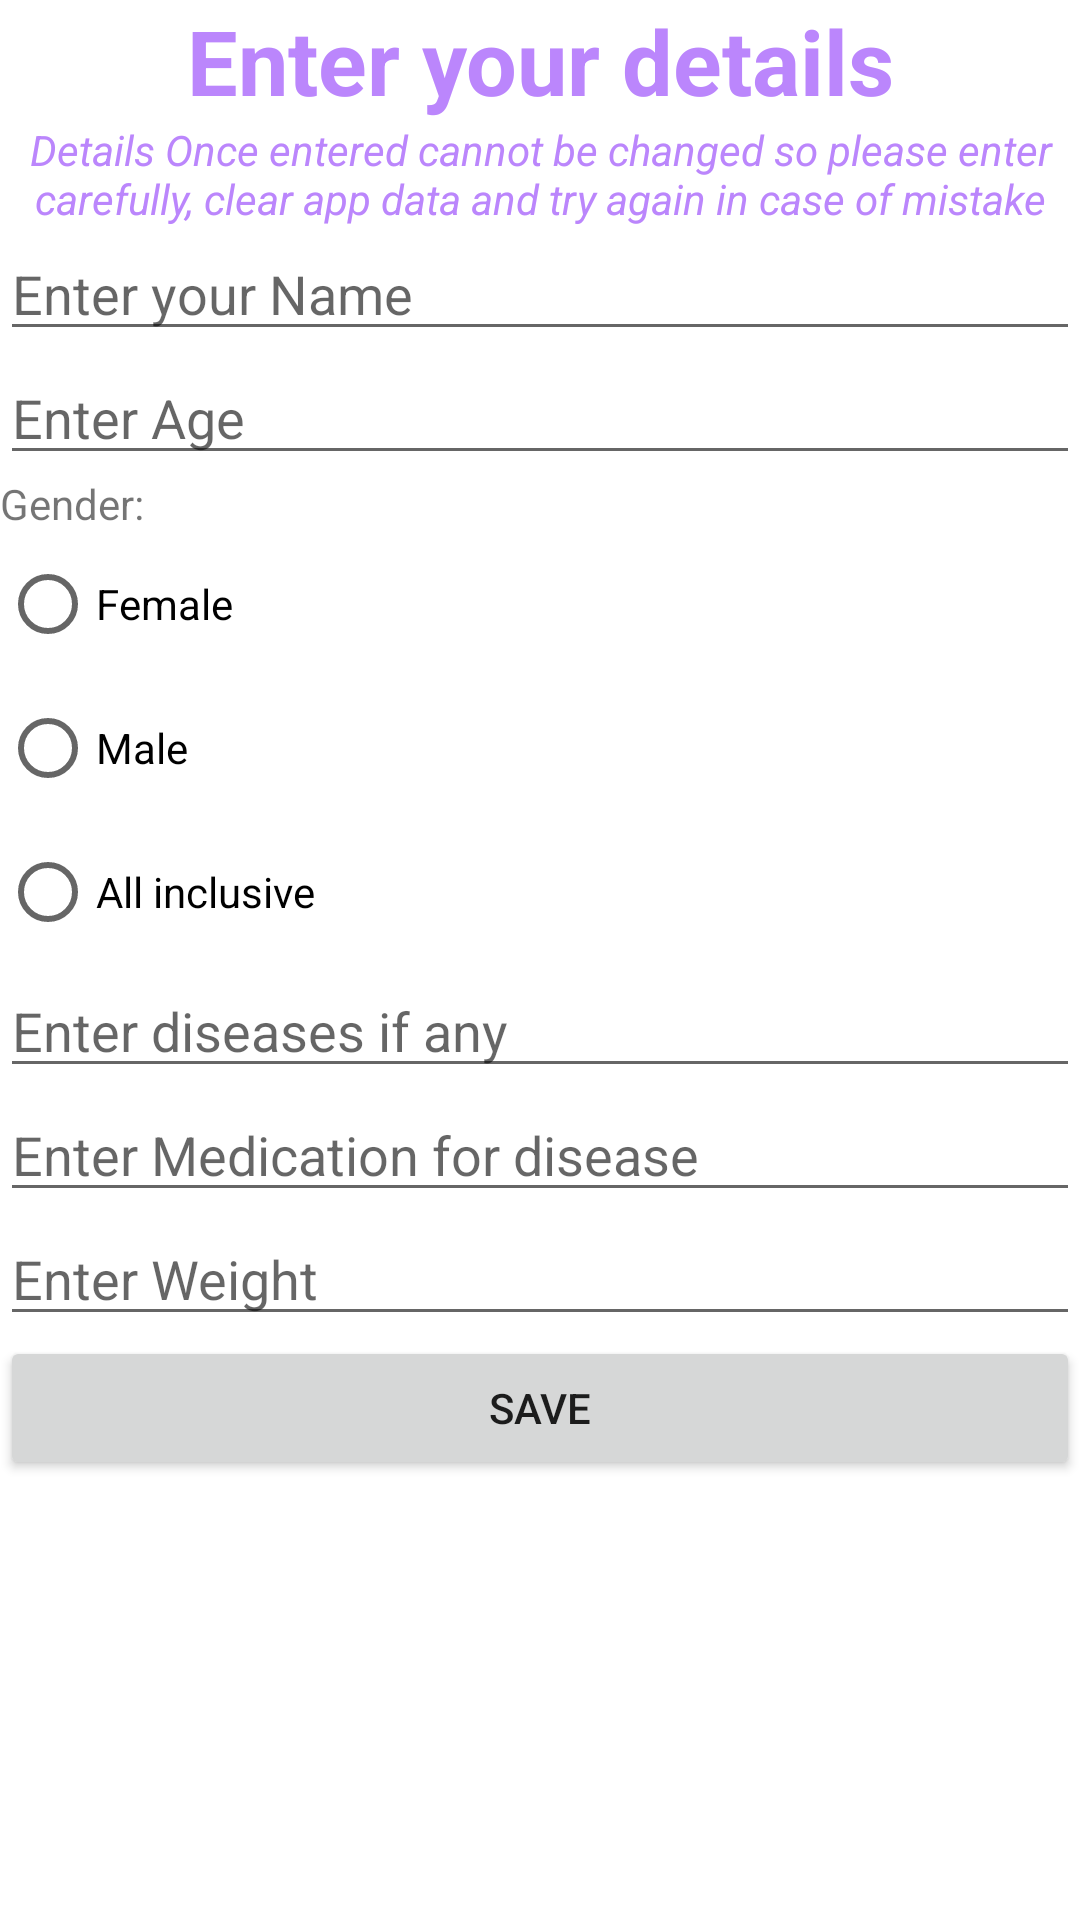

Layout XML and referenced resources for this Android screen:
<!-- AndroidManifest.xml: application theme Theme.MhealthApp -->
<!-- res/layout/activity_details.xml -->
<?xml version="1.0" encoding="utf-8"?>
<LinearLayout xmlns:android="http://schemas.android.com/apk/res/android"
    xmlns:app="http://schemas.android.com/apk/res-auto"
    xmlns:tools="http://schemas.android.com/tools"
    android:layout_width="match_parent"
    android:layout_height="match_parent"
    android:orientation="vertical"
    tools:context=".DetailsActivity">


    <TextView
        android:id="@+id/textView31"
        android:layout_width="match_parent"
        android:layout_height="wrap_content"
        android:text="Enter your details"
        android:textAlignment="center"
        android:textColor="@color/purple_200"
        android:textSize="30sp"
        android:textStyle="bold"
        />

    <TextView
        android:id="@+id/textView32"
        android:layout_width="match_parent"
        android:layout_height="wrap_content"
        android:text="Details Once entered cannot be changed so please enter carefully, clear app data and try again in case of mistake"
        android:textAlignment="center"
        android:textColor="@color/purple_200"
        android:textStyle="italic"
        />

    <EditText
        android:id="@+id/etSharedName"
        android:layout_width="match_parent"
        android:layout_height="wrap_content"
        android:ems="10"
        android:inputType="textPersonName"
        android:text=""
        android:hint="Enter your Name"
        />

    <EditText
        android:id="@+id/etSharedAge"
        android:layout_width="match_parent"
        android:layout_height="wrap_content"
        android:ems="10"
        android:inputType="number"
        android:hint="Enter Age"
        />

    <RadioGroup
        android:id="@+id/RgGender"
        android:layout_width="match_parent"
        android:layout_height="wrap_content" >

        <TextView
            android:id="@+id/textView36"
            android:layout_width="match_parent"
            android:layout_height="wrap_content"
            android:ems="10"
            android:text="Gender:" />

        <RadioButton
            android:id="@+id/rbFemale"
            android:ems="10"
            android:layout_width="match_parent"
            android:layout_height="wrap_content"
            android:text="Female" />

        <RadioButton
            android:id="@+id/rbMale"
            android:ems="10"
            android:layout_width="match_parent"
            android:layout_height="wrap_content"
            android:text="Male" />

        <RadioButton
            android:id="@+id/rbAll"
            android:ems="10"
            android:layout_width="match_parent"
            android:layout_height="wrap_content"
            android:text="All inclusive" />
    </RadioGroup>

    <EditText
        android:id="@+id/etSharedDiseases"
        android:layout_width="match_parent"
        android:layout_height="wrap_content"
        android:ems="10"
        android:inputType="textPersonName"
        android:text=""
        android:hint="Enter diseases if any"
        />

    <EditText
        android:id="@+id/etSharedMedication"
        android:layout_width="match_parent"
        android:layout_height="wrap_content"
        android:ems="10"
        android:inputType="textPersonName"
        android:text=""
        android:hint="Enter Medication for disease"
        />

    <EditText
        android:id="@+id/etSharedWeight"
        android:layout_width="match_parent"
        android:layout_height="wrap_content"
        android:ems="10"
        android:inputType="number"
        android:hint="Enter Weight"
        />

    <Button
        android:id="@+id/btnSave"
        android:layout_width="match_parent"
        android:layout_height="wrap_content"
        android:text="Save" />

</LinearLayout>
<!-- resources referenced by this layout -->
<resources>
  <style name="Theme.MhealthApp" parent="Theme.MaterialComponents.DayNight.DarkActionBar">
          
          <item name="colorPrimary">@color/purple_500</item>
          <item name="colorPrimaryVariant">@color/purple_700</item>
          <item name="colorOnPrimary">@color/white</item>
          
          <item name="colorSecondary">@color/teal_200</item>
          <item name="colorSecondaryVariant">@color/teal_700</item>
          <item name="colorOnSecondary">@color/black</item>
          
          <item name="android:statusBarColor" tools:targetApi="l">?attr/colorPrimaryVariant</item>
          
      </style>
  <!-- not gathered from this repository: default colours our renderer supplied (Android Studio template values) -->
  <color name="purple_200">#FFBB86FC</color>
  <color name="purple_500">#FF6200EE</color>
  <color name="purple_700">#FF3700B3</color>
  <color name="teal_200">#FF03DAC5</color>
  <color name="teal_700">#FF018786</color>
  <color name="black">#FF000000</color>
  <color name="white">#FFFFFFFF</color>
</resources>
